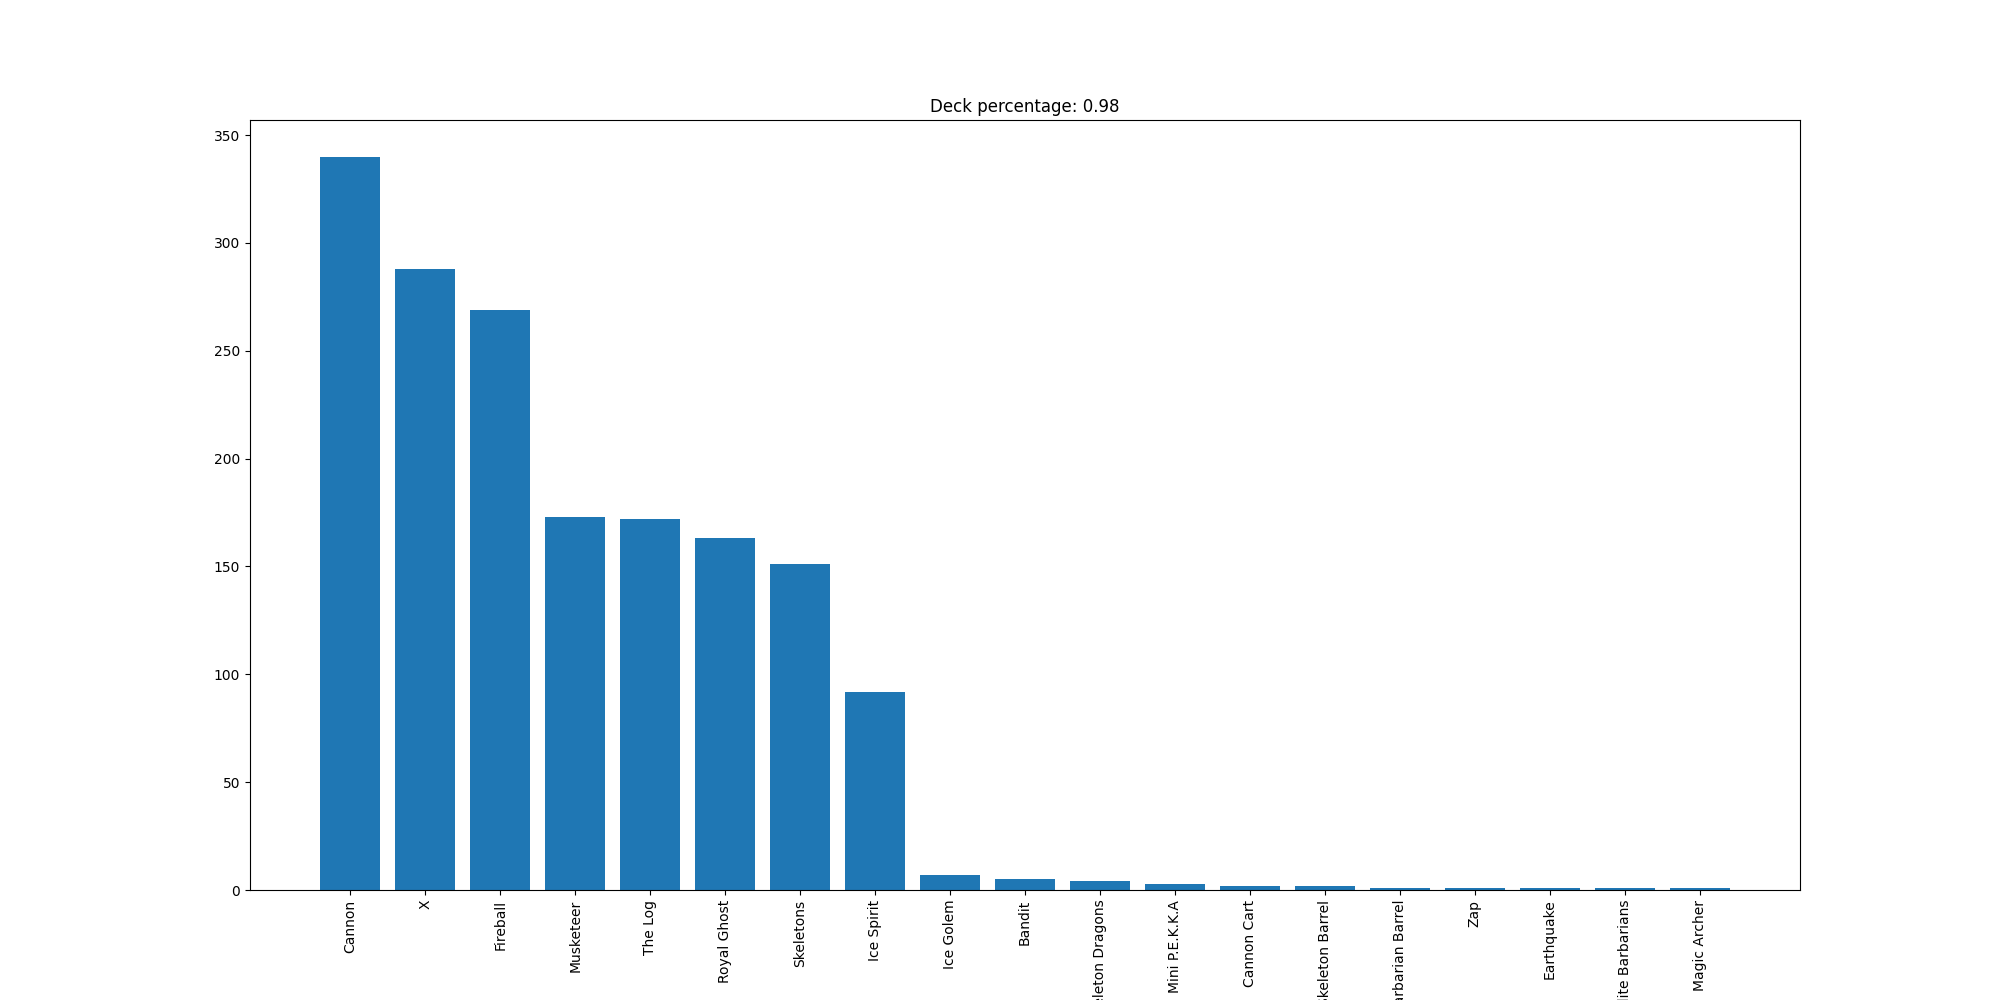

Data behind this chart, as committed beside it:
Cannon, 340
X, 288
Fireball, 269
Musketeer, 173
The Log, 172
Royal Ghost, 163
Skeletons, 151
Ice Spirit, 92
Ice Golem, 7
Bandit, 5
Skeleton Dragons, 4
Mini P.E.K.K.A, 3
Cannon Cart, 2
Skeleton Barrel, 2
Barbarian Barrel, 1
Zap, 1
Earthquake, 1
Elite Barbarians, 1
Magic Archer, 1
